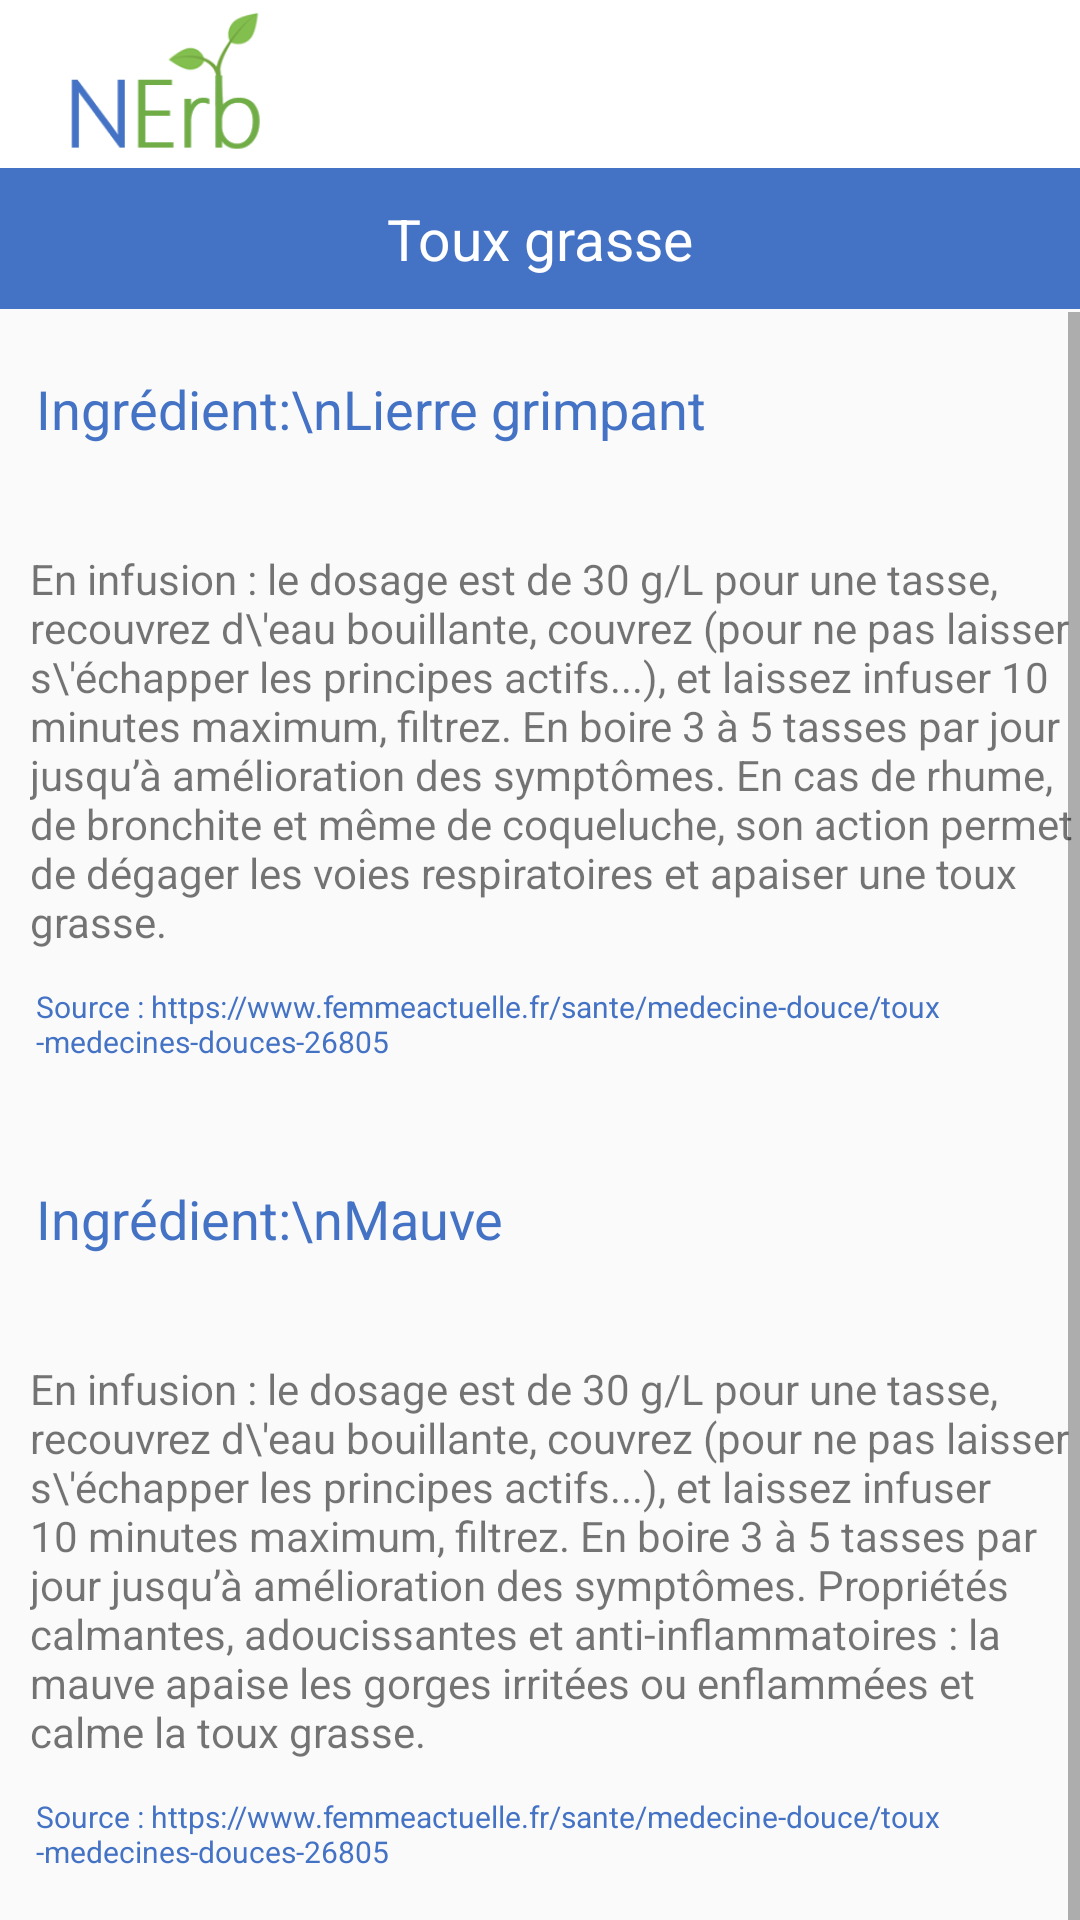

Android layout source for this screen:
<!-- AndroidManifest.xml: application theme AppTheme -->
<!-- res/layout/recette_toux_grasse.xml -->
<?xml version="1.0" encoding="utf-8"?>
<androidx.constraintlayout.widget.ConstraintLayout xmlns:android="http://schemas.android.com/apk/res/android"
    xmlns:app="http://schemas.android.com/apk/res-auto"
    xmlns:tools="http://schemas.android.com/tools"
    android:layout_width="match_parent"
    android:layout_height="match_parent"
    tools:context=".RecetteBallonement">

    // menu

    <include
        android:id="@+id/app_bar"
        layout="@layout/app_bar"></include>


    <TextView
        android:id="@+id/libelle"
        android:layout_width="match_parent"
        android:layout_height="47dp"
        android:layout_marginTop="56dp"
        android:background="#4472C4"
        android:gravity="center"
        android:text="Toux grasse"
        android:textAppearance="@style/TextAppearance.AppCompat.Body2"
        android:textColor="#FFFFFF"
        android:textSize="19sp"
        app:fontFamily="sans-serif"
        app:layout_constraintEnd_toEndOf="parent"
        app:layout_constraintHorizontal_bias="0.0"
        app:layout_constraintStart_toStartOf="parent"
        app:layout_constraintTop_toTopOf="parent" />


    <ScrollView
        android:layout_width="match_parent"
        android:layout_height="wrap_content"
        android:layout_marginTop="48dp"
        app:layout_constraintEnd_toEndOf="@id/app_bar"
        app:layout_constraintStart_toStartOf="parent"
        app:layout_constraintTop_toTopOf="@id/libelle">

        <LinearLayout
            android:id="@+id/linearLayout"
            android:layout_width="match_parent"
            android:layout_height="match_parent"
            android:layout_marginTop="20dp"
            android:orientation="vertical">

            <TextView
                android:id="@+id/nomRecette"
                android:layout_width="wrap_content"
                android:layout_height="wrap_content"
                android:layout_marginStart="12dp"
                android:layout_marginLeft="12dp"
                android:layout_marginTop="0dp"
                android:text="Ingrédient:\nLierre grimpant"
                android:textColor="@color/bleu"
                android:textSize="18sp"
                app:fontFamily="sans-serif" />

            <TextView
                android:id="@+id/recette"
                android:layout_width="match_parent"
                android:layout_height="wrap_content"
                android:layout_marginStart="10dp"
                android:layout_marginLeft="10dp"
                android:layout_marginTop="35dp"
                android:gravity="start|top"
                android:inputType="textMultiLine"
                android:text="En infusion : le dosage est de 30 g/L pour une tasse, recouvrez d\'eau bouillante, couvrez (pour ne pas laisser s\'échapper les principes actifs...), et laissez infuser 10 minutes maximum, filtrez. En boire 3 à 5 tasses par jour jusqu’à amélioration des symptômes. En cas de rhume, de bronchite et même de coqueluche, son action permet de dégager les voies respiratoires et apaiser une toux grasse. "
                app:layout_constraintStart_toStartOf="parent"
                app:layout_constraintTop_toTopOf="@+id/linearLayout" />
            <TextView
                android:id="@+id/source"
                android:layout_width="wrap_content"
                android:layout_height="wrap_content"
                android:layout_marginStart="12dp"
                android:layout_marginLeft="12dp"
                android:layout_marginTop="12dp"
                android:layout_marginBottom="40dp"
                android:text="Source : https://www.femmeactuelle.fr/sante/medecine-douce/toux-medecines-douces-26805"
                android:textColor="@color/bleu"
                android:textSize="10sp"
                app:fontFamily="sans-serif" />

            <TextView
                android:id="@+id/nomRecette2"
                android:layout_width="wrap_content"
                android:layout_height="wrap_content"
                android:layout_marginStart="12dp"
                android:layout_marginLeft="12dp"
                android:text="Ingrédient:\nMauve"
                android:textColor="@color/bleu"
                android:textSize="18sp"
                app:fontFamily="sans-serif" />

            <TextView
                android:id="@+id/recette2"
                android:layout_width="match_parent"
                android:layout_height="wrap_content"
                android:layout_marginStart="10dp"
                android:layout_marginLeft="10dp"
                android:layout_marginTop="35dp"
                android:gravity="start|top"
                android:inputType="textMultiLine"
                android:text="En infusion : le dosage est de 30 g/L pour une tasse, recouvrez d\'eau bouillante, couvrez (pour ne pas laisser s\'échapper les principes actifs...), et laissez infuser 10 minutes maximum, filtrez. En boire 3 à 5 tasses par jour jusqu’à amélioration des symptômes. Propriétés calmantes, adoucissantes et anti-inflammatoires : la mauve apaise les gorges irritées ou enflammées et calme la toux grasse. "
                app:layout_constraintStart_toStartOf="parent"
                 />

            <TextView
                android:id="@+id/source2"
                android:layout_width="wrap_content"
                android:layout_height="100dp"
                android:layout_marginStart="12dp"
                android:layout_marginLeft="12dp"
                android:layout_marginTop="12dp"
                android:layout_marginBottom="80dp"
                android:text="Source : https://www.femmeactuelle.fr/sante/medecine-douce/toux-medecines-douces-26805"
                android:textColor="@color/bleu"
                android:textSize="10sp"
                app:fontFamily="sans-serif" />

        </LinearLayout>
    </ScrollView>

</androidx.constraintlayout.widget.ConstraintLayout>
<!-- res/layout/app_bar.xml (included above) -->
<?xml version="1.0" encoding="utf-8"?>
<androidx.appcompat.widget.Toolbar
    xmlns:android="http://schemas.android.com/apk/res/android"
    xmlns:app="http://schemas.android.com/apk/res-auto"
    android:layout_width="match_parent"
    android:layout_height="wrap_content"
    app:theme = "@style/CustomToolbarStyle"
    app:popupTheme="@style/CustomPopUpStyle"
    app:navigationIcon="@mipmap/nerb_foreground"
    app:titleTextColor="@color/white"
    >

</androidx.appcompat.widget.Toolbar>
<!-- resources referenced by this layout -->
<resources>
  <color name="bleu">#4472c4</color>
  <color name="white">#FFFFFF</color>
  <!-- mipmap nerb_foreground: png bitmap (mipmap-hdpi, 3435 bytes) -->
  <style name="CustomPopUpStyle" parent="Theme.AppCompat.Light.NoActionBar">
          
          <item name="android:background">@color/white</item>
          <item name="overlapAnchor">false</item>
          <item name="android:dropDownVerticalOffset">-4dp</item>
  
      </style>
  <style name="CustomToolbarStyle" parent="Theme.AppCompat.Light.NoActionBar">
          <item name="android:background">@color/white</item>
      </style>
  <style name="AppTheme" parent="Theme.AppCompat.Light.NoActionBar">
          
          <item name="colorPrimary">@color/colorPrimary</item>
          <item name="colorPrimaryDark">@color/colorPrimaryDark</item>
          <item name="colorAccent">@color/colorAccent</item>
      </style>
  <color name="colorPrimary">#008577</color>
  <color name="colorPrimaryDark">#00574B</color>
  <color name="colorAccent">#D81B60</color>
</resources>
